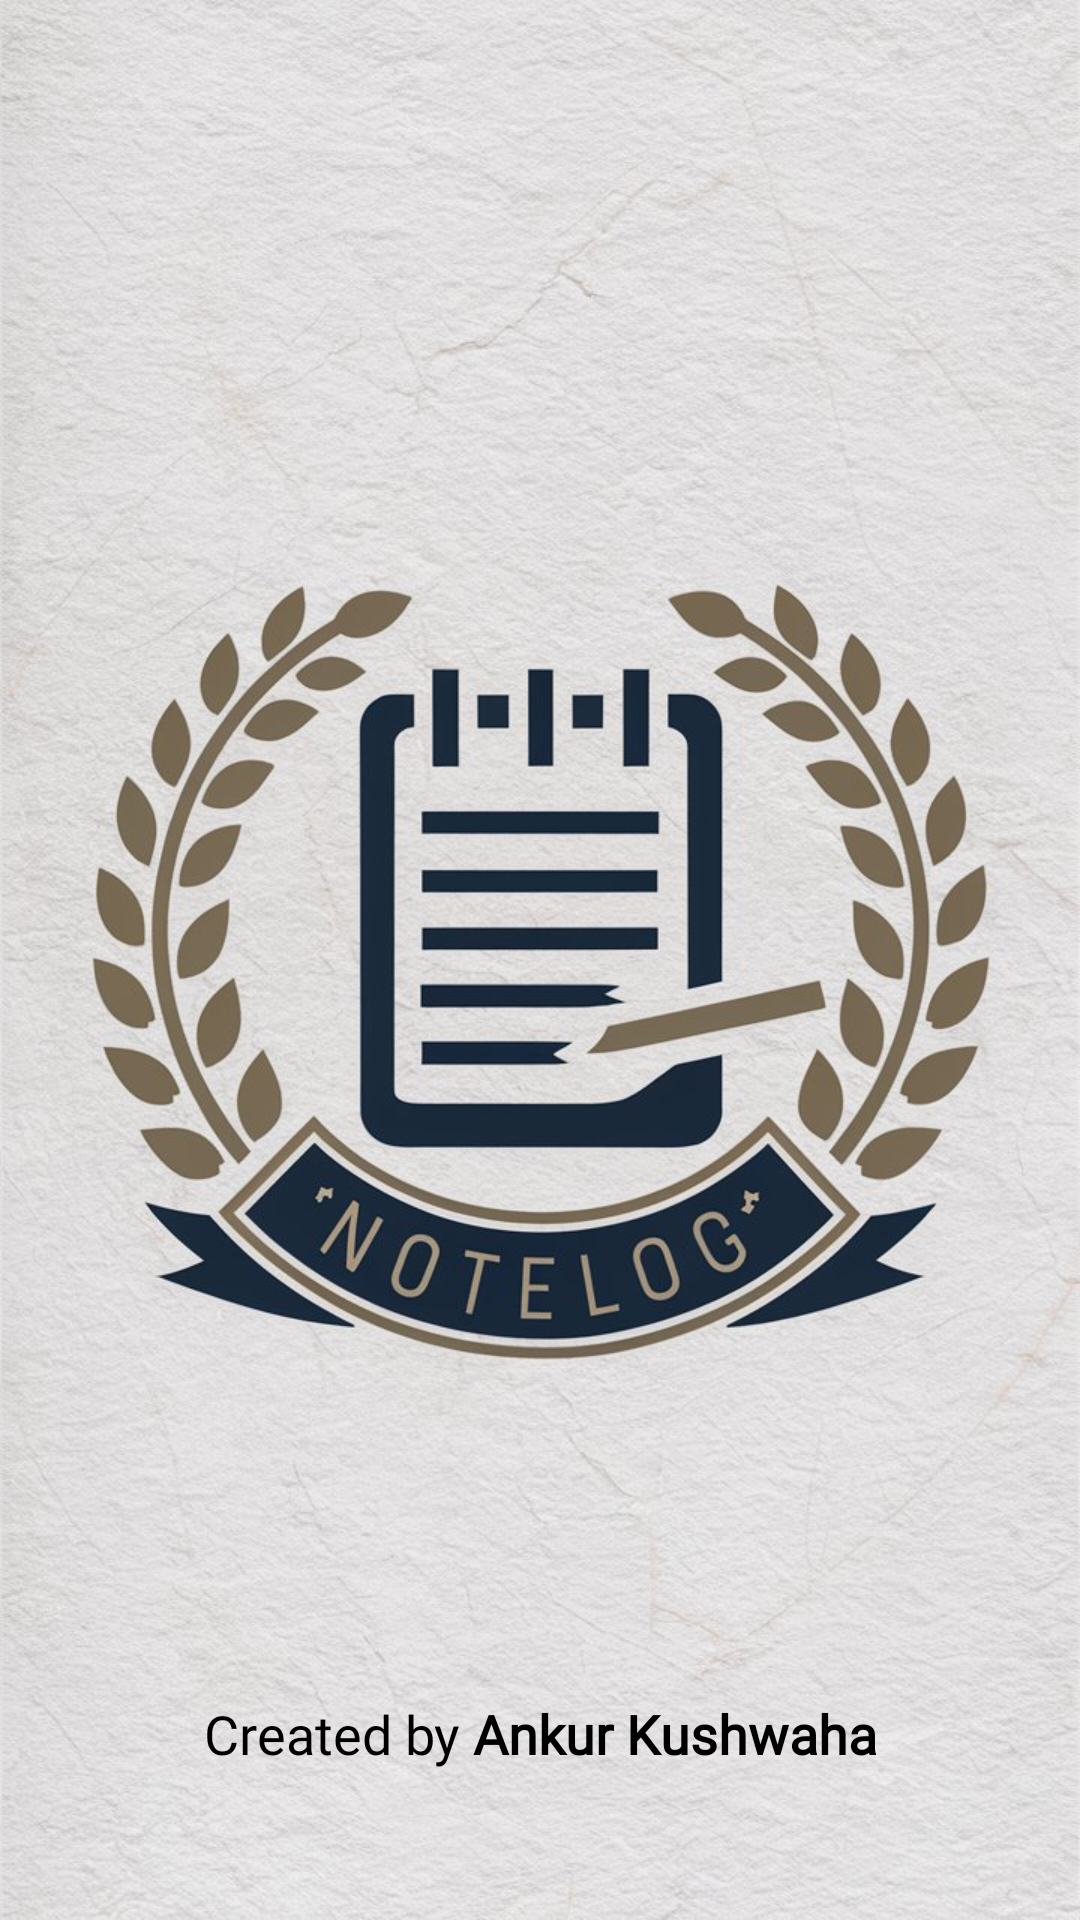

Reconstruct the res/layout file that produces this screen, plus the resources it refers to.
<!-- AndroidManifest.xml: application theme Theme.NoatLog -->
<!-- res/layout/activity_splash.xml -->
<?xml version="1.0" encoding="utf-8"?>
<androidx.constraintlayout.widget.ConstraintLayout xmlns:android="http://schemas.android.com/apk/res/android"
    xmlns:app="http://schemas.android.com/apk/res-auto"
    xmlns:tools="http://schemas.android.com/tools"
    android:id="@+id/main"
    android:layout_width="match_parent"
    android:layout_height="match_parent"
    tools:context=".SplashActivity">

    <ImageView
        android:layout_width="match_parent"
        android:layout_height="match_parent"
        android:src="@drawable/bg_notelog"
        android:scaleType="centerCrop"
        app:layout_constraintBottom_toBottomOf="parent"
        app:layout_constraintEnd_toEndOf="parent"
        app:layout_constraintStart_toStartOf="parent"
        app:layout_constraintTop_toTopOf="parent" />

    <TextView
        android:layout_width="wrap_content"
        android:layout_height="wrap_content"
        android:layout_marginBottom="50dp"
        android:fontFamily="@font/architects_daughter"
        android:text="@string/created_by_ankur_kushwaha"
        android:textColor="@color/black"
        android:textSize="18sp"
        app:layout_constraintBottom_toBottomOf="parent"
        app:layout_constraintEnd_toEndOf="parent"
        app:layout_constraintStart_toStartOf="parent" />

</androidx.constraintlayout.widget.ConstraintLayout>
<!-- resources referenced by this layout -->
<resources>
  <!-- drawable bg_notelog: jpeg bitmap (drawable, 177865 bytes) -->
  <string name="created_by_ankur_kushwaha">Created by <b>Ankur Kushwaha</b></string>
  <style name="Theme.NoatLog" parent="Base.Theme.NoatLog">
          <item name="android:statusBarColor">@color/black</item>
          <item name="windowActionBar">false</item>
          <item name="windowNoTitle">true</item>
      </style>
  <style name="Base.Theme.NoatLog" parent="Theme.Material3.DayNight.NoActionBar">
          
          
      </style>
  <!-- not gathered from this repository: default colours our renderer supplied (Android Studio template values) -->
  <color name="black">#FF000000</color>
</resources>
